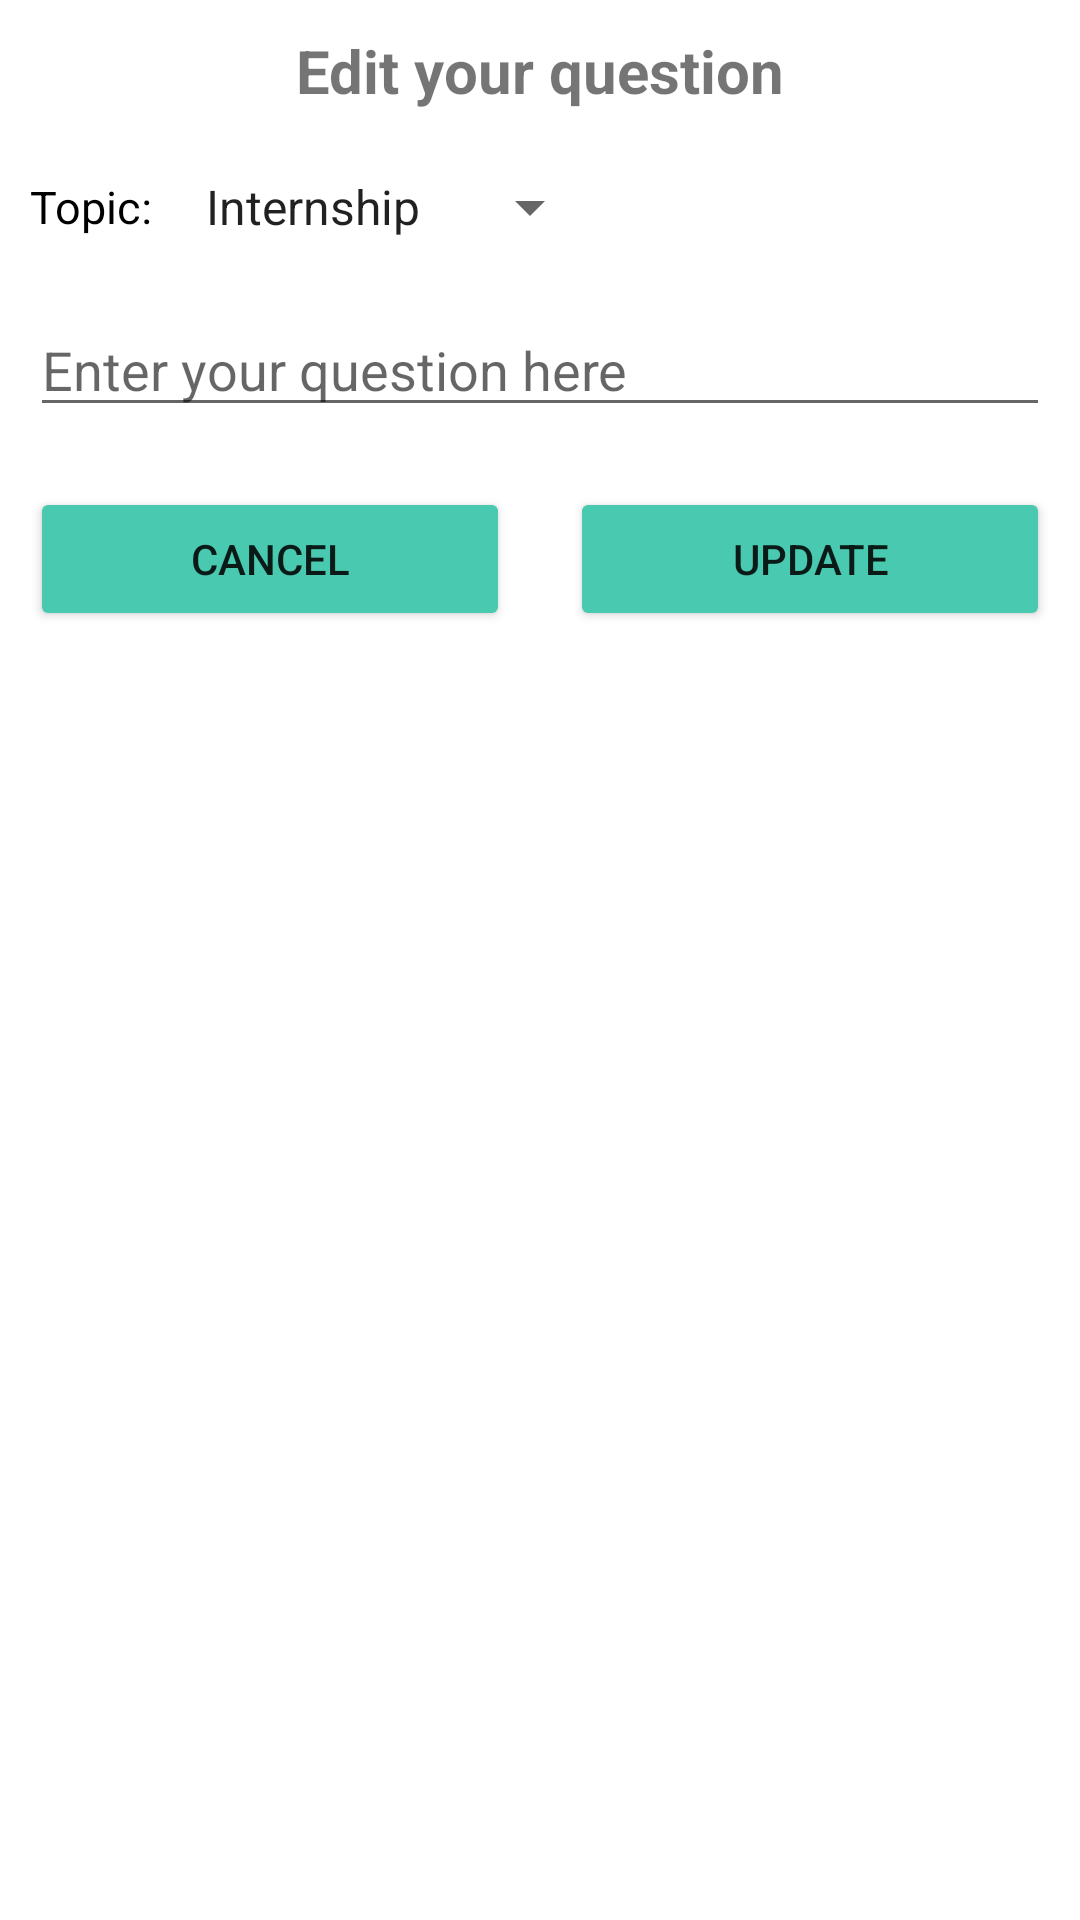

Produce the Android XML layout that renders to this screen, including the resource entries it uses.
<!-- AndroidManifest.xml: application theme Theme.Ed_Talk -->
<!-- res/layout/activity_edit_question.xml -->
<?xml version="1.0" encoding="utf-8"?>
<LinearLayout
    xmlns:android="http://schemas.android.com/apk/res/android"
    xmlns:app="http://schemas.android.com/apk/res-auto"
    xmlns:tools="http://schemas.android.com/tools"
    android:layout_width="match_parent"
    android:layout_height="match_parent"
    tools:context=".QNA.QNA_Activity"
    android:orientation="vertical">

    <TextView
        android:layout_width="match_parent"
        android:layout_height="wrap_content"
        android:text="Edit your question"
        android:gravity="center"
        android:textStyle="bold"
        android:textSize="20sp"
        android:layout_margin="10dp"/>

    <LinearLayout
        android:layout_width="match_parent"
        android:layout_height="wrap_content"
        android:orientation="horizontal">

        <TextView
            android:layout_width="wrap_content"
            android:layout_height="wrap_content"
            android:text="Topic:"
            android:textColor="#000"
            android:layout_marginLeft="10dp"
            android:textSize="15dp"
            android:layout_gravity="center_vertical"/>

        <Spinner
            android:id="@+id/edit_topic_spiner"
            android:layout_width="wrap_content"
            android:layout_height="wrap_content"
            android:layout_margin="10dp"
            android:entries="@array/topics"
            />


    </LinearLayout>

    <EditText
        android:id="@+id/edit_question_text"
        android:layout_width="match_parent"
        android:layout_height="wrap_content"
        android:hint="Enter your question here"
        android:textSize="18sp"
        android:layout_margin="10dp"/>

    <LinearLayout
        android:layout_width="match_parent"
        android:layout_height="wrap_content"
        android:orientation="horizontal">
        <Button
            android:id="@+id/edit_cancelBtn"
            android:layout_width="wrap_content"
            android:layout_height="wrap_content"
            android:text="Cancel"
            android:layout_weight="1"
            android:layout_margin="10dp"
            android:backgroundTint="@color/teal_200"/>
        <Button
            android:id="@+id/edit_postBtn"
            android:layout_width="wrap_content"
            android:layout_height="wrap_content"
            android:text="Update"
            android:layout_weight="1"
            android:layout_margin="10dp"
            android:backgroundTint="@color/teal_200"/>
    </LinearLayout>

</LinearLayout>
<!-- resources referenced by this layout -->
<resources>
  <string-array name="topics">
          <item>Internship</item>
          <item>Placement</item>
          <item>Others</item>
      </string-array>
  <color name="teal_200">#48C9B0</color>
  <style name="Theme.Ed_Talk" parent="Theme.MaterialComponents.DayNight.NoActionBar">
          
          <item name="colorPrimary">@color/purple_500</item>
          <item name="colorPrimaryVariant">@color/purple_700</item>
          <item name="colorOnPrimary">@color/white</item>
          
          <item name="colorSecondary">@color/teal_200</item>
          <item name="colorSecondaryVariant">@color/teal_200</item>
          <item name="colorOnSecondary">@color/black</item>
          <item name="windowActionBar">false</item>
          --&gt;
          
          <item name="android:statusBarColor" tools:targetApi="l">?attr/colorPrimaryVariant</item>
          
      </style>
  <color name="purple_500">#BB8FCE</color>
  <color name="purple_700">#D2B4DE</color>
  <color name="white">#FDFEFE</color>
  <color name="black">#000000</color>
</resources>
